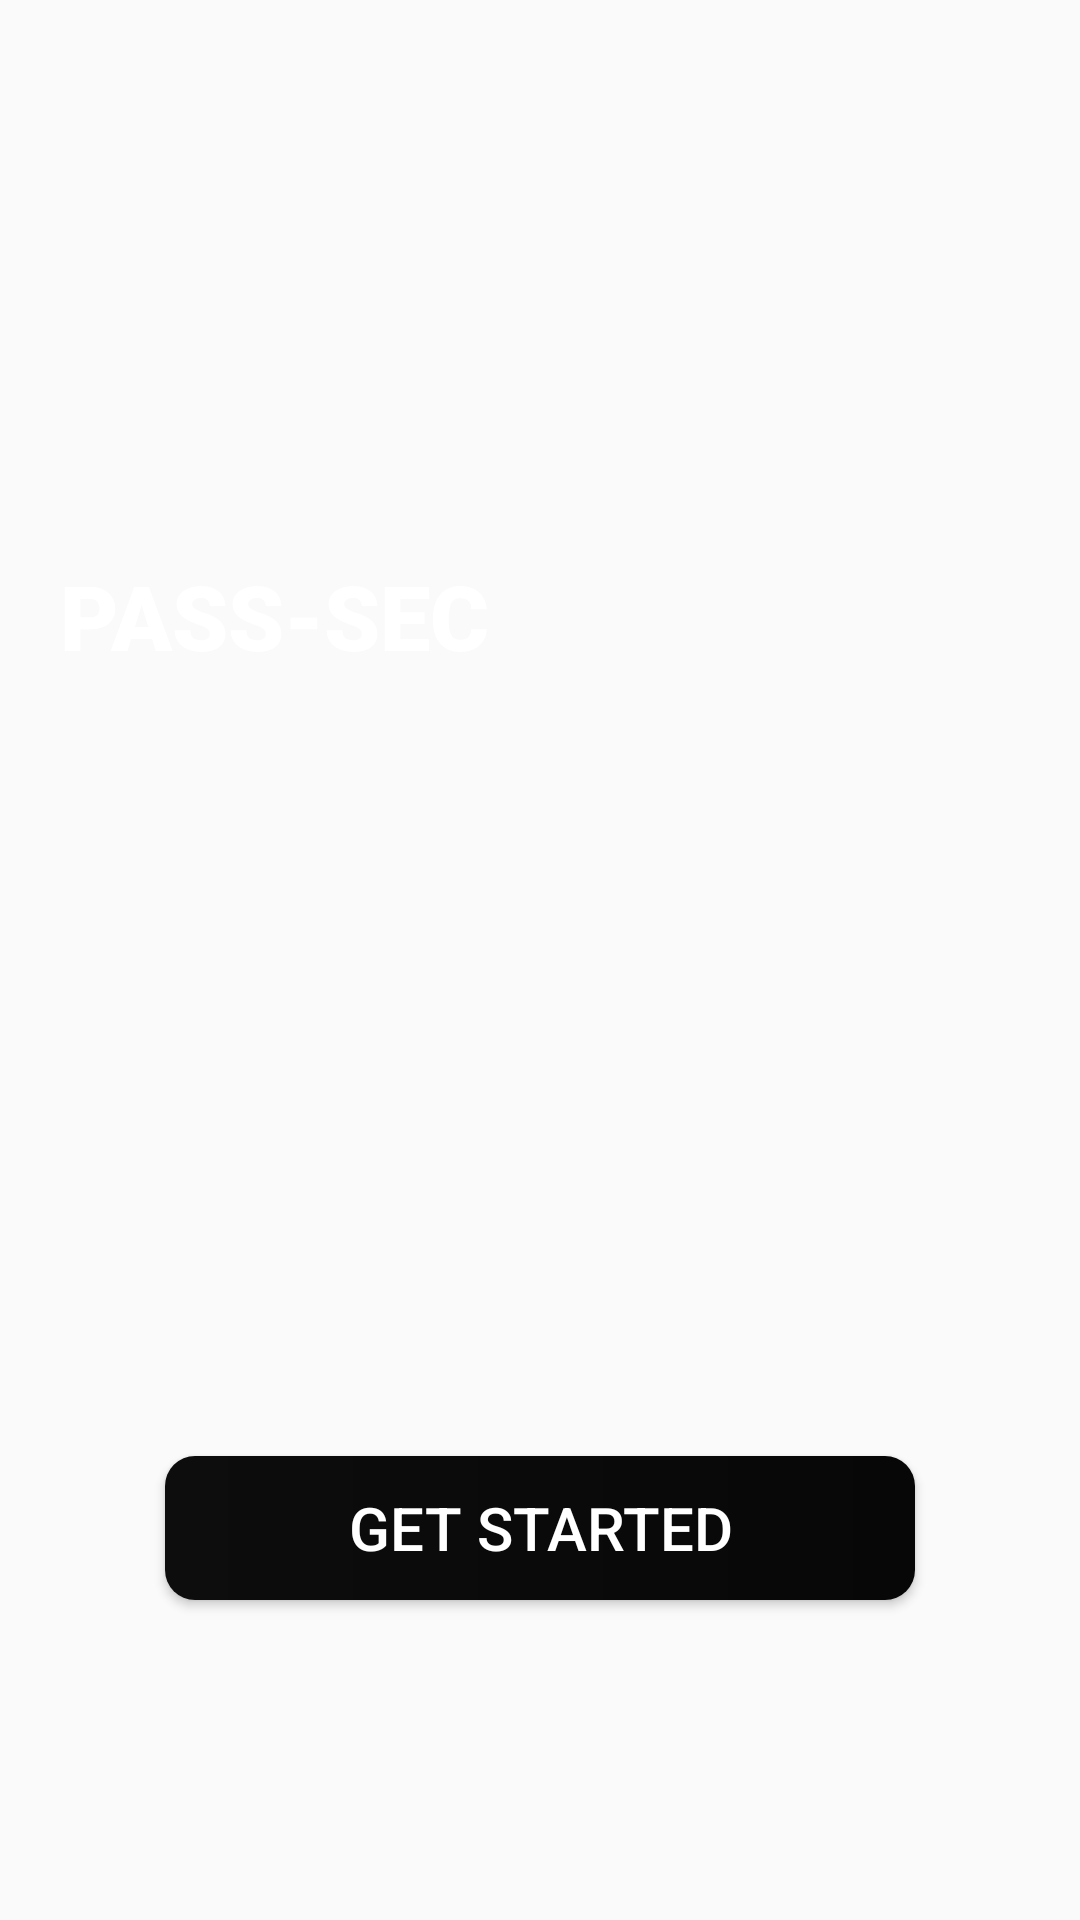

The Android layout XML behind this screen, and the referenced resources:
<!-- AndroidManifest.xml: application theme AppTheme -->
<!-- res/layout/activity_custom.xml -->
<?xml version="1.0" encoding="utf-8"?>

<LinearLayout xmlns:android="http://schemas.android.com/apk/res/android"
    xmlns:app="http://schemas.android.com/apk/res-auto"
    xmlns:tools="http://schemas.android.com/tools"
    android:layout_width="match_parent"
    android:background="@drawable/ee"
    android:layout_height="match_parent"
    android:orientation="vertical"
    tools:context=".Custom">

    <ImageView
        android:layout_width="wrap_content"
        android:layout_height="150dp"
        android:id="@+id/logo"
        android:src="@drawable/l"
        android:layout_marginTop="20dp"
        android:layout_marginLeft="15dp"
        />

    <TextView
        android:layout_width="match_parent"
        android:layout_height="wrap_content"
        android:layout_marginTop="15dp"
        android:layout_marginLeft="20dp"
        android:text="PASS-SEC"
        android:fontFamily="sans-serif-black"
        android:textColor="#fff"
        android:textSize="30dp" />

    <Button
        android:id="@+id/getstarted"
        android:layout_width="250dp"
        android:layout_gravity="center"
        android:gravity="center"
        android:textSize="20sp"

        android:layout_height="wrap_content"
        android:layout_marginTop="260dp"
        android:background="@drawable/gradient_style"
        android:text="@string/GET_STARTED"
        android:textColor="#ffffff"
         />


</LinearLayout>
<!-- resources referenced by this layout -->
<resources>
  <!-- drawable gradient_style (drawable) -->
  <?xml version="1.0" encoding="utf-8"?>
  
  <shape xmlns:android="http://schemas.android.com/apk/res/android">
      <gradient android:startColor="#0D0D0E"
          android:endColor="#070707"/>
      <corners android:radius="10dp"/>
  </shape>
  <string name="GET_STARTED">GET STARTED</string>
  <style name="AppTheme" parent="Theme.AppCompat.Light.NoActionBar">
          
          <item name="colorPrimary">#0A0B0E</item>
          <item name="colorPrimaryDark">@color/colorPrimaryDark</item>
          <item name="colorAccent">@color/colorAccent</item>
      </style>
  <color name="colorPrimaryDark">#00574B</color>
  <color name="colorAccent">#D81B60</color>
</resources>
